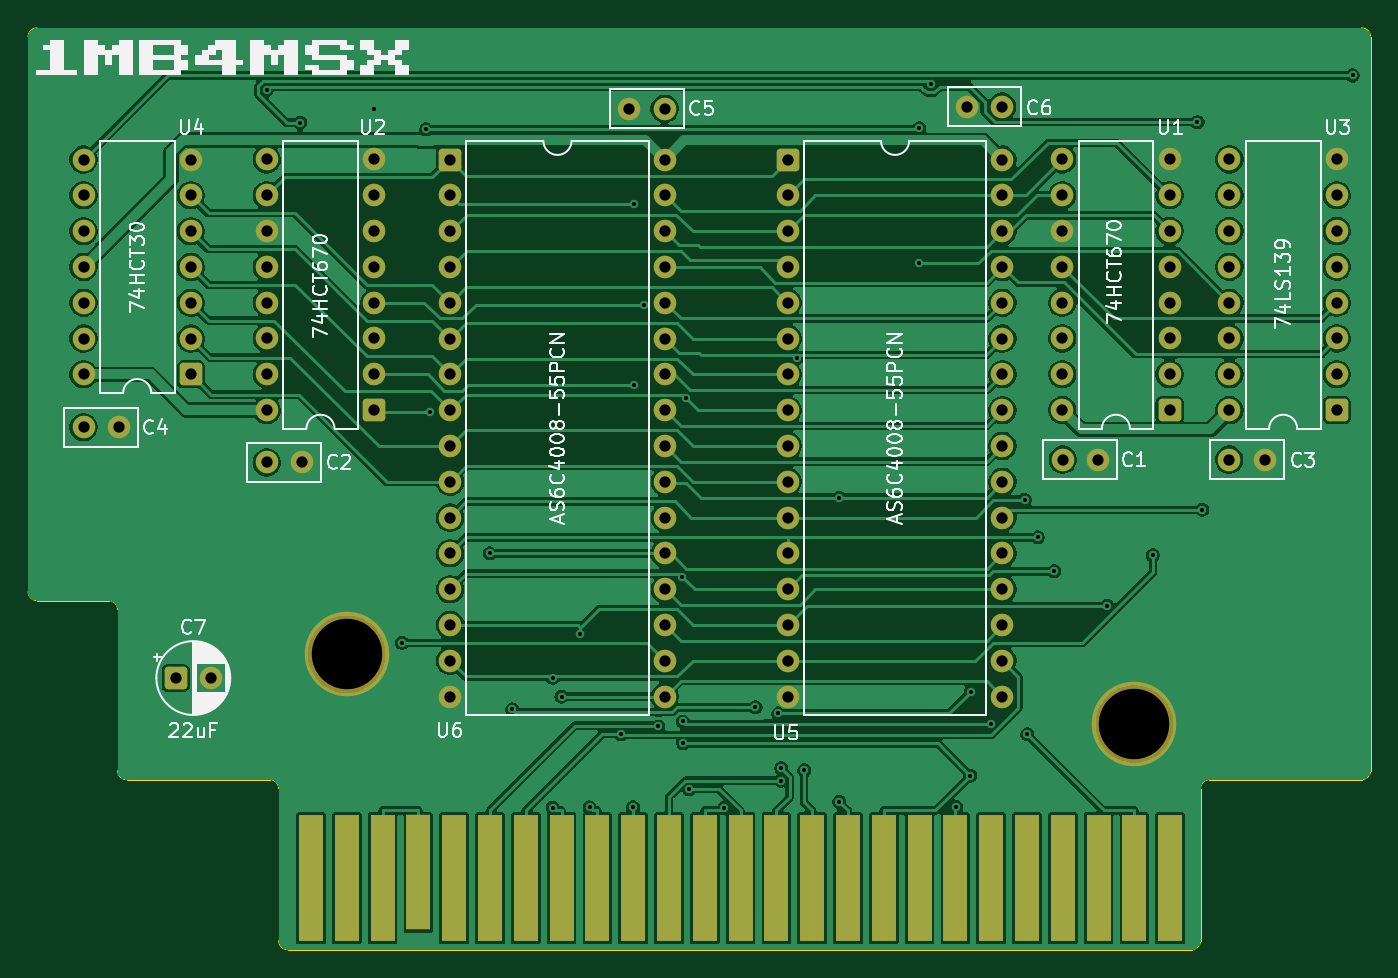
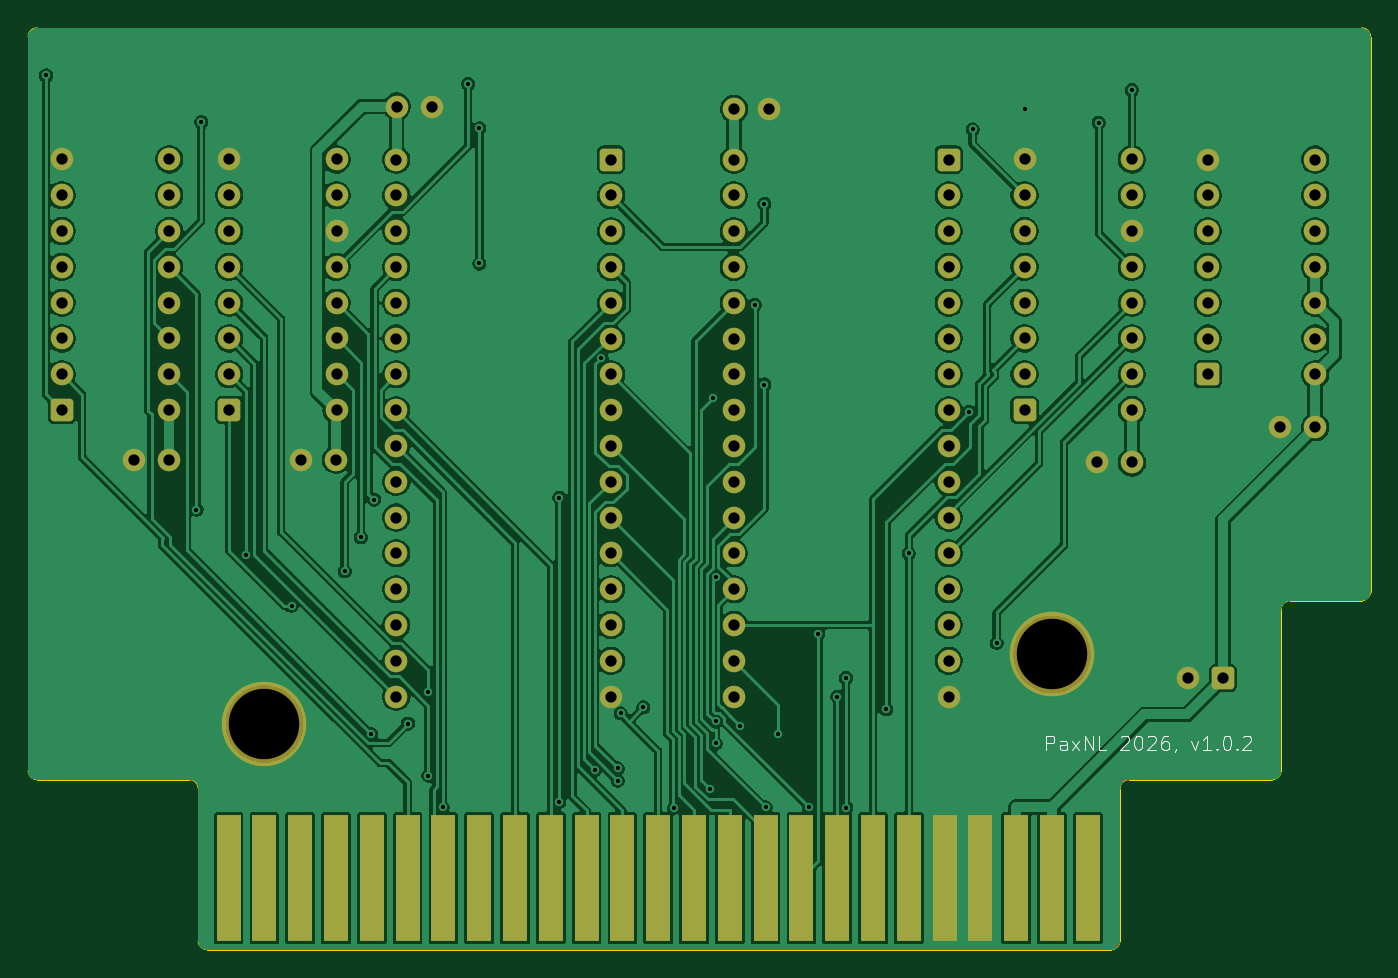
Circuit board: 10 layer files. Board 95.3 x 65.4 mm.
- bottom_copper: 1MB4MSX-B_Cu.gbl (254675 bytes)
- bottom_mask: 1MB4MSX-B_Mask.gbs (5851 bytes)
- paste: 1MB4MSX-B_Paste.gbp (1146 bytes)
- bottom_silk: 1MB4MSX-B_Silkscreen.gbo (12985 bytes)
- outline: 1MB4MSX-Edge_Cuts.gm1 (1752 bytes)
- top_copper: 1MB4MSX-F_Cu.gtl (221133 bytes)
- top_mask: 1MB4MSX-F_Mask.gts (5889 bytes)
- paste: 1MB4MSX-F_Paste.gtp (1184 bytes)
- top_silk: 1MB4MSX-F_Silkscreen.gto (69144 bytes)
- drill: 1MB4MSX.drl (3598 bytes)

=== bottom_copper: 1MB4MSX-B_Cu.gbl (254675 bytes, source omitted) ===
=== bottom_mask: 1MB4MSX-B_Mask.gbs ===
%TF.GenerationSoftware,KiCad,Pcbnew,10.0.7*%
%TF.CreationDate,2026-10-19T19:47:07+02:00*%
%TF.ProjectId,1MB4MSX,314d4234-4d53-4582-9e6b-696361645f70,rev?*%
%TF.SameCoordinates,Original*%
%TF.FileFunction,Soldermask,Bot*%
%TF.FilePolarity,Negative*%
%FSLAX46Y46*%
G04 Gerber Fmt 4.6, Leading zero omitted, Abs format (unit mm)*
G04 Created by KiCad (PCBNEW 10.0.7) date 2026-10-19 19:47:07*
%MOMM*%
%LPD*%
G01*
G04 APERTURE LIST*
G04 Aperture macros list*
%AMRoundRect*
0 Rectangle with rounded corners*
0 $1 Rounding radius*
0 $2 $3 $4 $5 $6 $7 $8 $9 X,Y pos of 4 corners*
0 Add a 4 corners polygon primitive as box body*
4,1,4,$2,$3,$4,$5,$6,$7,$8,$9,$2,$3,0*
0 Add four circle primitives for the rounded corners*
1,1,$1+$1,$2,$3*
1,1,$1+$1,$4,$5*
1,1,$1+$1,$6,$7*
1,1,$1+$1,$8,$9*
0 Add four rect primitives between the rounded corners*
20,1,$1+$1,$2,$3,$4,$5,0*
20,1,$1+$1,$4,$5,$6,$7,0*
20,1,$1+$1,$6,$7,$8,$9,0*
20,1,$1+$1,$8,$9,$2,$3,0*%
G04 Aperture macros list end*
%ADD10RoundRect,0.250000X-0.550000X-0.550000X0.550000X-0.550000X0.550000X0.550000X-0.550000X0.550000X0*%
%ADD11C,1.600000*%
%ADD12RoundRect,0.250000X0.550000X0.550000X-0.550000X0.550000X-0.550000X-0.550000X0.550000X-0.550000X0*%
%ADD13C,6.000000*%
%ADD14R,1.700000X9.000000*%
G04 APERTURE END LIST*
D10*
%TO.C,U6*%
X97006000Y-96290000D03*
D11*
X97006000Y-98830000D03*
X97006000Y-101370000D03*
X97006000Y-103910000D03*
X97006000Y-106450000D03*
X97006000Y-108990000D03*
X97006000Y-111530000D03*
X97006000Y-114070000D03*
X97006000Y-116610000D03*
X97006000Y-119150000D03*
X97006000Y-121690000D03*
X97006000Y-124230000D03*
X97006000Y-126770000D03*
X97006000Y-129310000D03*
X97006000Y-131850000D03*
X97006000Y-134390000D03*
X112246000Y-134390000D03*
X112246000Y-131850000D03*
X112246000Y-129310000D03*
X112246000Y-126770000D03*
X112246000Y-124230000D03*
X112246000Y-121690000D03*
X112246000Y-119150000D03*
X112246000Y-116610000D03*
X112246000Y-114070000D03*
X112246000Y-111530000D03*
X112246000Y-108990000D03*
X112246000Y-106450000D03*
X112246000Y-103910000D03*
X112246000Y-101370000D03*
X112246000Y-98830000D03*
X112246000Y-96290000D03*
%TD*%
D12*
%TO.C,U2*%
X91623000Y-114060000D03*
D11*
X91623000Y-111520000D03*
X91623000Y-108980000D03*
X91623000Y-106440000D03*
X91623000Y-103900000D03*
X91623000Y-101360000D03*
X91623000Y-98820000D03*
X91623000Y-96280000D03*
X84003000Y-96280000D03*
X84003000Y-98820000D03*
X84003000Y-101360000D03*
X84003000Y-103900000D03*
X84003000Y-106440000D03*
X84003000Y-108980000D03*
X84003000Y-111520000D03*
X84003000Y-114060000D03*
%TD*%
D12*
%TO.C,U4*%
X78620000Y-111530000D03*
D11*
X78620000Y-108990000D03*
X78620000Y-106450000D03*
X78620000Y-103910000D03*
X78620000Y-101370000D03*
X78620000Y-98830000D03*
X78620000Y-96290000D03*
X71000000Y-96290000D03*
X71000000Y-98830000D03*
X71000000Y-101370000D03*
X71000000Y-103910000D03*
X71000000Y-106450000D03*
X71000000Y-108990000D03*
X71000000Y-111530000D03*
%TD*%
%TO.C,C3*%
X152300000Y-117575000D03*
X154800000Y-117575000D03*
%TD*%
%TO.C,C2*%
X84000000Y-117780000D03*
X86500000Y-117780000D03*
%TD*%
D13*
%TO.C,J1*%
X89674000Y-131392800D03*
X145554000Y-136345800D03*
D14*
X148094000Y-147267800D03*
X145554000Y-147267800D03*
X143014000Y-147267800D03*
X140474000Y-147267800D03*
X137934000Y-147267800D03*
X135394000Y-147267800D03*
X132854000Y-147267800D03*
X130314000Y-147267800D03*
X127774000Y-147267800D03*
X125234000Y-147267800D03*
X122694000Y-147267800D03*
X120154000Y-147267800D03*
X117614000Y-147267800D03*
X115074000Y-147267800D03*
X112534000Y-147267800D03*
X109994000Y-147267800D03*
X107454000Y-147267800D03*
X104914000Y-147267800D03*
X102374000Y-147267800D03*
X99834000Y-147267800D03*
X97294000Y-147267800D03*
X94754000Y-147267800D03*
X92214000Y-147267800D03*
X89674000Y-147267800D03*
X87134000Y-147267800D03*
%TD*%
D10*
%TO.C,C7*%
X77539600Y-133074999D03*
D11*
X80039600Y-133074999D03*
%TD*%
D10*
%TO.C,U5*%
X120959000Y-96290000D03*
D11*
X120959000Y-98830000D03*
X120959000Y-101370000D03*
X120959000Y-103910000D03*
X120959000Y-106450000D03*
X120959000Y-108990000D03*
X120959000Y-111530000D03*
X120959000Y-114070000D03*
X120959000Y-116610000D03*
X120959000Y-119150000D03*
X120959000Y-121690000D03*
X120959000Y-124230000D03*
X120959000Y-126770000D03*
X120959000Y-129310000D03*
X120959000Y-131850000D03*
X120959000Y-134390000D03*
X136199000Y-134390000D03*
X136199000Y-131850000D03*
X136199000Y-129310000D03*
X136199000Y-126770000D03*
X136199000Y-124230000D03*
X136199000Y-121690000D03*
X136199000Y-119150000D03*
X136199000Y-116610000D03*
X136199000Y-114070000D03*
X136199000Y-111530000D03*
X136199000Y-108990000D03*
X136199000Y-106450000D03*
X136199000Y-103910000D03*
X136199000Y-101370000D03*
X136199000Y-98830000D03*
X136199000Y-96290000D03*
%TD*%
%TO.C,C5*%
X112225000Y-92675000D03*
X109725000Y-92675000D03*
%TD*%
%TO.C,C6*%
X136175000Y-92525000D03*
X133675000Y-92525000D03*
%TD*%
%TO.C,C1*%
X140475000Y-117575000D03*
X142975000Y-117575000D03*
%TD*%
D12*
%TO.C,U1*%
X148057000Y-114060000D03*
D11*
X148057000Y-111520000D03*
X148057000Y-108980000D03*
X148057000Y-106440000D03*
X148057000Y-103900000D03*
X148057000Y-101360000D03*
X148057000Y-98820000D03*
X148057000Y-96280000D03*
X140437000Y-96280000D03*
X140437000Y-98820000D03*
X140437000Y-101360000D03*
X140437000Y-103900000D03*
X140437000Y-106440000D03*
X140437000Y-108980000D03*
X140437000Y-111520000D03*
X140437000Y-114060000D03*
%TD*%
%TO.C,C4*%
X71000000Y-115280000D03*
X73500000Y-115280000D03*
%TD*%
D12*
%TO.C,U3*%
X159925000Y-114060000D03*
D11*
X159925000Y-111520000D03*
X159925000Y-108980000D03*
X159925000Y-106440000D03*
X159925000Y-103900000D03*
X159925000Y-101360000D03*
X159925000Y-98820000D03*
X159925000Y-96280000D03*
X152305000Y-96280000D03*
X152305000Y-98820000D03*
X152305000Y-101360000D03*
X152305000Y-103900000D03*
X152305000Y-106440000D03*
X152305000Y-108980000D03*
X152305000Y-111520000D03*
X152305000Y-114060000D03*
%TD*%
M02*

=== paste: 1MB4MSX-B_Paste.gbp ===
%TF.GenerationSoftware,KiCad,Pcbnew,10.0.7*%
%TF.CreationDate,2026-10-19T19:47:07+02:00*%
%TF.ProjectId,1MB4MSX,314d4234-4d53-4582-9e6b-696361645f70,rev?*%
%TF.SameCoordinates,Original*%
%TF.FileFunction,Paste,Bot*%
%TF.FilePolarity,Positive*%
%FSLAX46Y46*%
G04 Gerber Fmt 4.6, Leading zero omitted, Abs format (unit mm)*
G04 Created by KiCad (PCBNEW 10.0.7) date 2026-10-19 19:47:07*
%MOMM*%
%LPD*%
G01*
G04 APERTURE LIST*
%ADD10R,1.700000X9.000000*%
G04 APERTURE END LIST*
D10*
%TO.C,J1*%
X148094000Y-147267800D03*
X145554000Y-147267800D03*
X143014000Y-147267800D03*
X140474000Y-147267800D03*
X137934000Y-147267800D03*
X135394000Y-147267800D03*
X132854000Y-147267800D03*
X130314000Y-147267800D03*
X127774000Y-147267800D03*
X125234000Y-147267800D03*
X122694000Y-147267800D03*
X120154000Y-147267800D03*
X117614000Y-147267800D03*
X115074000Y-147267800D03*
X112534000Y-147267800D03*
X109994000Y-147267800D03*
X107454000Y-147267800D03*
X104914000Y-147267800D03*
X102374000Y-147267800D03*
X99834000Y-147267800D03*
X97294000Y-147267800D03*
X94754000Y-147267800D03*
X92214000Y-147267800D03*
X89674000Y-147267800D03*
X87134000Y-147267800D03*
%TD*%
M02*

=== bottom_silk: 1MB4MSX-B_Silkscreen.gbo (12985 bytes, source omitted) ===
=== outline: 1MB4MSX-Edge_Cuts.gm1 ===
%TF.GenerationSoftware,KiCad,Pcbnew,10.0.7*%
%TF.CreationDate,2026-10-19T19:47:07+02:00*%
%TF.ProjectId,1MB4MSX,314d4234-4d53-4582-9e6b-696361645f70,rev?*%
%TF.SameCoordinates,Original*%
%TF.FileFunction,Profile,NP*%
%FSLAX46Y46*%
G04 Gerber Fmt 4.6, Leading zero omitted, Abs format (unit mm)*
G04 Created by KiCad (PCBNEW 10.0.7) date 2026-10-19 19:47:07*
%MOMM*%
%LPD*%
G01*
G04 APERTURE LIST*
%TA.AperFunction,Profile*%
%ADD10C,0.050000*%
%TD*%
G04 APERTURE END LIST*
%TO.C,J1*%
D10*
X67068000Y-87577800D02*
X67068000Y-126947800D01*
X67703000Y-86942800D02*
X161683000Y-86942800D01*
X67703000Y-127582800D02*
X72783000Y-127582800D01*
X73418000Y-139647800D02*
X73418000Y-128217800D01*
X84213000Y-140282800D02*
X74053000Y-140282800D01*
X84848000Y-151712800D02*
X84848000Y-140917800D01*
X149618000Y-152347800D02*
X85483000Y-152347800D01*
X150253000Y-140917800D02*
X150253000Y-151712800D01*
X161683000Y-140282800D02*
X150888000Y-140282800D01*
X162318000Y-87577800D02*
X162318000Y-139647800D01*
X67068000Y-87577800D02*
G75*
G02*
X67703000Y-86942800I635000J0D01*
G01*
X67703000Y-127582800D02*
G75*
G02*
X67068000Y-126947800I0J635000D01*
G01*
X72783000Y-127582800D02*
G75*
G02*
X73418000Y-128217800I0J-635000D01*
G01*
X74053000Y-140282800D02*
G75*
G02*
X73418000Y-139647800I0J635000D01*
G01*
X84213000Y-140282800D02*
G75*
G02*
X84848000Y-140917800I0J-635000D01*
G01*
X85483000Y-152347800D02*
G75*
G02*
X84848000Y-151712800I0J635000D01*
G01*
X150253000Y-140917800D02*
G75*
G02*
X150888000Y-140282800I635000J0D01*
G01*
X150253000Y-151712800D02*
G75*
G02*
X149618000Y-152347800I-635000J0D01*
G01*
X161683000Y-86942800D02*
G75*
G02*
X162318000Y-87577800I0J-635000D01*
G01*
X162318000Y-139647800D02*
G75*
G02*
X161683000Y-140282800I-635000J0D01*
G01*
%TD*%
M02*

=== top_copper: 1MB4MSX-F_Cu.gtl (221133 bytes, source omitted) ===
=== top_mask: 1MB4MSX-F_Mask.gts (5889 bytes, source omitted) ===
=== paste: 1MB4MSX-F_Paste.gtp ===
%TF.GenerationSoftware,KiCad,Pcbnew,10.0.7*%
%TF.CreationDate,2026-10-19T19:47:07+02:00*%
%TF.ProjectId,1MB4MSX,314d4234-4d53-4582-9e6b-696361645f70,rev?*%
%TF.SameCoordinates,Original*%
%TF.FileFunction,Paste,Top*%
%TF.FilePolarity,Positive*%
%FSLAX46Y46*%
G04 Gerber Fmt 4.6, Leading zero omitted, Abs format (unit mm)*
G04 Created by KiCad (PCBNEW 10.0.7) date 2026-10-19 19:47:07*
%MOMM*%
%LPD*%
G01*
G04 APERTURE LIST*
%ADD10R,1.700000X9.000000*%
%ADD11R,1.700000X8.183000*%
G04 APERTURE END LIST*
D10*
%TO.C,J1*%
X148094000Y-147267800D03*
X145554000Y-147267800D03*
X143014000Y-147267800D03*
X140474000Y-147267800D03*
X137934000Y-147267800D03*
X135394000Y-147267800D03*
X132854000Y-147267800D03*
X130314000Y-147267800D03*
X127774000Y-147267800D03*
X125234000Y-147267800D03*
X122694000Y-147267800D03*
X120154000Y-147267800D03*
X117614000Y-147267800D03*
X115074000Y-147267800D03*
X112534000Y-147267800D03*
X109994000Y-147267800D03*
X107454000Y-147267800D03*
X104914000Y-147267800D03*
X102374000Y-147267800D03*
X99834000Y-147267800D03*
X97294000Y-147267800D03*
D11*
X94754000Y-146859300D03*
D10*
X92214000Y-147267800D03*
X89674000Y-147267800D03*
X87134000Y-147267800D03*
%TD*%
M02*

=== top_silk: 1MB4MSX-F_Silkscreen.gto (69144 bytes, source omitted) ===
=== drill: 1MB4MSX.drl ===
M48
; DRILL file KiCad 10.0.7 date 2026-10-19T19:47:07
; FORMAT={-:-/ absolute / metric / decimal}
; #@! TF.CreationDate,2026-10-19T19:47:07+02:00
; #@! TF.GenerationSoftware,Kicad,Pcbnew,10.0.7
; #@! TF.FileFunction,MixedPlating,1,2
FMAT,2
METRIC
; #@! TA.AperFunction,Plated,PTH,ViaDrill
T1C0.300
; #@! TA.AperFunction,Plated,PTH,ComponentDrill
T2C0.800
; #@! TA.AperFunction,NonPlated,NPTH,ComponentDrill
T3C5.000
%
G90
G05
T1
X84.003Y-91.351
X86.357Y-93.67
X91.623Y-92.675
X93.595Y-130.58
X95.306Y-94.152
X95.565Y-114.202
X99.834Y-124.23
X101.427Y-135.302
X104.294Y-133.064
X104.294Y-142.264
X104.914Y-134.39
X106.253Y-129.918
X106.904Y-142.254
X109.133Y-137.053
X109.994Y-142.243
X110.087Y-99.435
X110.087Y-112.248
X110.759Y-106.581
X111.775Y-136.505
X113.485Y-125.895
X113.519Y-136.151
X113.546Y-137.711
X113.718Y-113.211
X113.944Y-140.951
X116.474Y-142.268
X118.673Y-135.148
X120.282Y-135.58
X120.49Y-140.35
X120.495Y-139.473
X121.64Y-110.345
X122.131Y-139.614
X124.628Y-120.274
X124.628Y-141.873
X130.305Y-94.066
X130.305Y-103.662
X131.1Y-90.923
X132.908Y-142.218
X133.913Y-139.997
X133.936Y-134.036
X135.365Y-136.304
X137.778Y-120.42
X137.967Y-137.057
X138.712Y-123.097
X139.857Y-125.499
X143.63Y-127.955
X146.871Y-124.366
X150.035Y-93.629
X150.374Y-121.136
X161.044Y-90.321
T2
X71.0Y-96.29
X71.0Y-98.83
X71.0Y-101.37
X71.0Y-103.91
X71.0Y-106.45
X71.0Y-108.99
X71.0Y-111.53
X71.0Y-115.28
X73.5Y-115.28
X77.54Y-133.075
X78.62Y-96.29
X78.62Y-98.83
X78.62Y-101.37
X78.62Y-103.91
X78.62Y-106.45
X78.62Y-108.99
X78.62Y-111.53
X80.04Y-133.075
X84.0Y-117.78
X84.003Y-96.28
X84.003Y-98.82
X84.003Y-101.36
X84.003Y-103.9
X84.003Y-106.44
X84.003Y-108.98
X84.003Y-111.52
X84.003Y-114.06
X86.5Y-117.78
X91.623Y-96.28
X91.623Y-98.82
X91.623Y-101.36
X91.623Y-103.9
X91.623Y-106.44
X91.623Y-108.98
X91.623Y-111.52
X91.623Y-114.06
X97.006Y-96.29
X97.006Y-98.83
X97.006Y-101.37
X97.006Y-103.91
X97.006Y-106.45
X97.006Y-108.99
X97.006Y-111.53
X97.006Y-114.07
X97.006Y-116.61
X97.006Y-119.15
X97.006Y-121.69
X97.006Y-124.23
X97.006Y-126.77
X97.006Y-129.31
X97.006Y-131.85
X97.006Y-134.39
X109.725Y-92.675
X112.225Y-92.675
X112.246Y-96.29
X112.246Y-98.83
X112.246Y-101.37
X112.246Y-103.91
X112.246Y-106.45
X112.246Y-108.99
X112.246Y-111.53
X112.246Y-114.07
X112.246Y-116.61
X112.246Y-119.15
X112.246Y-121.69
X112.246Y-124.23
X112.246Y-126.77
X112.246Y-129.31
X112.246Y-131.85
X112.246Y-134.39
X120.959Y-96.29
X120.959Y-98.83
X120.959Y-101.37
X120.959Y-103.91
X120.959Y-106.45
X120.959Y-108.99
X120.959Y-111.53
X120.959Y-114.07
X120.959Y-116.61
X120.959Y-119.15
X120.959Y-121.69
X120.959Y-124.23
X120.959Y-126.77
X120.959Y-129.31
X120.959Y-131.85
X120.959Y-134.39
X133.675Y-92.525
X136.175Y-92.525
X136.199Y-96.29
X136.199Y-98.83
X136.199Y-101.37
X136.199Y-103.91
X136.199Y-106.45
X136.199Y-108.99
X136.199Y-111.53
X136.199Y-114.07
X136.199Y-116.61
X136.199Y-119.15
X136.199Y-121.69
X136.199Y-124.23
X136.199Y-126.77
X136.199Y-129.31
X136.199Y-131.85
X136.199Y-134.39
X140.437Y-96.28
X140.437Y-98.82
X140.437Y-101.36
X140.437Y-103.9
X140.437Y-106.44
X140.437Y-108.98
X140.437Y-111.52
X140.437Y-114.06
X140.475Y-117.575
X142.975Y-117.575
X148.057Y-96.28
X148.057Y-98.82
X148.057Y-101.36
X148.057Y-103.9
X148.057Y-106.44
X148.057Y-108.98
X148.057Y-111.52
X148.057Y-114.06
X152.3Y-117.575
X152.305Y-96.28
X152.305Y-98.82
X152.305Y-101.36
X152.305Y-103.9
X152.305Y-106.44
X152.305Y-108.98
X152.305Y-111.52
X152.305Y-114.06
X154.8Y-117.575
X159.925Y-96.28
X159.925Y-98.82
X159.925Y-101.36
X159.925Y-103.9
X159.925Y-106.44
X159.925Y-108.98
X159.925Y-111.52
X159.925Y-114.06
T3
X89.674Y-131.393
X145.554Y-136.346
M30
